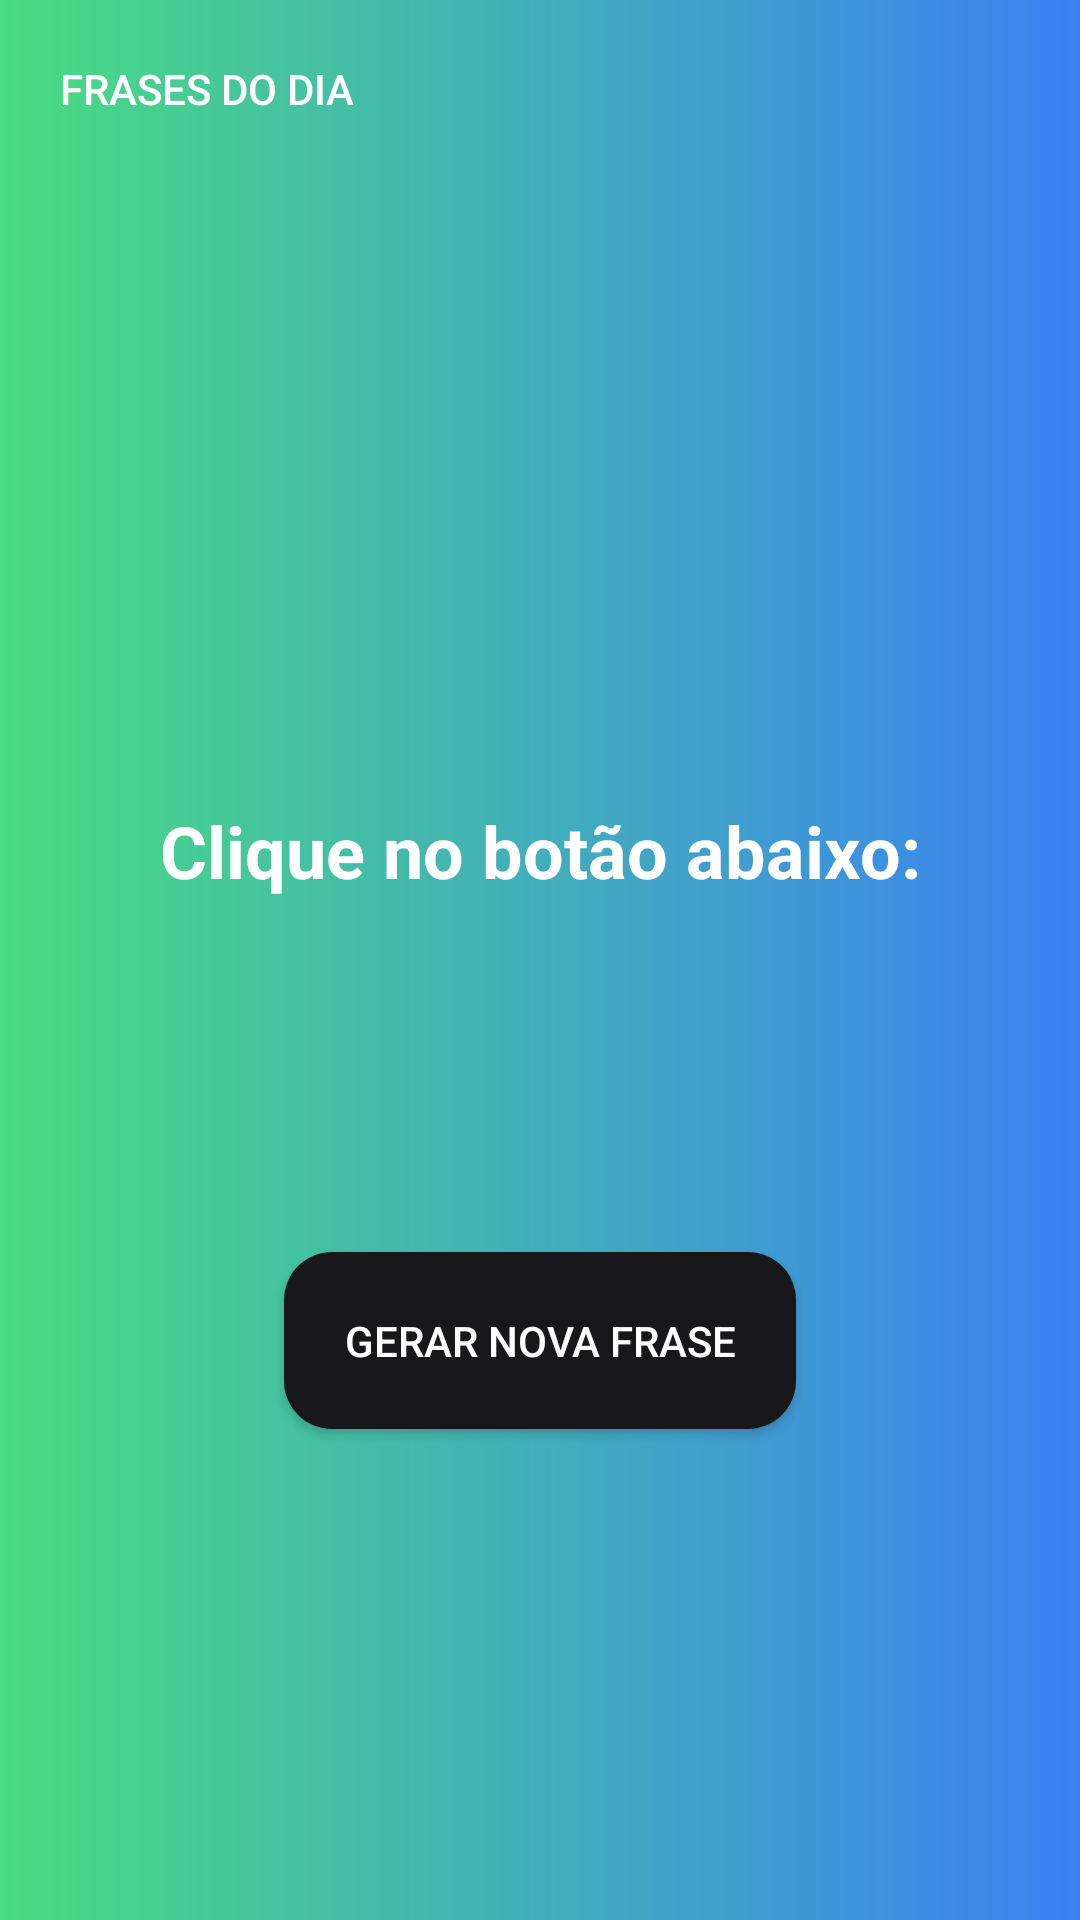

The Android layout XML behind this screen, and the referenced resources:
<!-- AndroidManifest.xml: application theme AppTheme -->
<!-- res/layout/activity_frasesdodia.xml -->
<?xml version="1.0" encoding="utf-8"?>
<LinearLayout xmlns:android="http://schemas.android.com/apk/res/android"
    xmlns:app="http://schemas.android.com/apk/res-auto"
    xmlns:tools="http://schemas.android.com/tools"
    android:id="@+id/main"
    android:layout_width="match_parent"
    android:layout_height="match_parent"
    android:background="@drawable/gradient_fundo_dois"
    android:gravity="center_horizontal"
    android:orientation="vertical"
    tools:context=".activity.FrasesDoDiaActivity">

    <LinearLayout
        android:layout_width="match_parent"
        android:layout_height="wrap_content"
        android:orientation="horizontal">

        <Button
            android:id="@+id/buttonVoltar"
            android:layout_width="wrap_content"
            android:layout_height="wrap_content"
            android:layout_gravity="left"
            android:background="#00000000"
            android:drawableLeft="@drawable/voltar_24"
            android:drawablePadding="5dp"
            android:padding="20dp"
            android:text="@string/opcao1"
            android:textColor="@color/white" />
    </LinearLayout>

    <LinearLayout
        android:layout_width="match_parent"
        android:layout_height="match_parent"
        android:gravity="center"
        android:orientation="vertical">

        <LinearLayout
            android:layout_width="match_parent"
            android:layout_height="wrap_content"
            android:gravity="center"
            android:orientation="vertical">

            <ImageView
                android:id="@+id/imageView"
                android:layout_width="wrap_content"
                android:layout_height="wrap_content"
                android:layout_margin="20dp"
                app:srcCompat="@drawable/logofrases" />

            <TextView
                android:id="@+id/resultadoFrase"
                android:layout_width="match_parent"
                android:layout_height="140dp"
                android:layout_marginTop="15dp"
                android:paddingLeft="5dp"
                android:paddingTop="10dp"
                android:paddingEnd="5dp"
                android:text="@string/clique_botao"
                android:textAlignment="center"
                android:textColor="@color/white"
                android:textSize="24sp"
                android:textStyle="bold" />

        </LinearLayout>

        <LinearLayout
            android:layout_width="match_parent"
            android:layout_height="wrap_content"
            android:gravity="center"
            android:orientation="horizontal">

            <Button
                android:id="@+id/buttonGerar"
                android:layout_width="wrap_content"
                android:layout_height="wrap_content"
                android:layout_margin="20dp"
                android:background="@drawable/ripple_rounded_button"
                android:padding="20dp"
                android:text="Gerar Nova Frase"
                android:textColor="@color/white" />

        </LinearLayout>
    </LinearLayout>


</LinearLayout>
<!-- resources referenced by this layout -->
<resources>
  <!-- drawable gradient_fundo_dois (drawable) -->
  <?xml version="1.0" encoding="utf-8"?>
  <layer-list xmlns:android="http://schemas.android.com/apk/res/android">
  
      <item android:id="@+id/fundoFrasesDoDia">
  
          <shape android:shape="rectangle">
              <gradient
                  android:startColor="#49DB80"
                  android:endColor="#3B81F3"/>
          </shape>
  
      </item>
  
  
  </layer-list>
  <!-- drawable ripple_rounded_button (drawable) -->
  <?xml version="1.0" encoding="utf-8"?>
  <ripple xmlns:android="http://schemas.android.com/apk/res/android"
      android:color="@android:color/holo_blue_bright">
      
  
      <item>
          <shape android:shape="rectangle">
  
              
              <solid android:color="#18181B" />
  
              
              <corners android:radius="16dp" />
          </shape>
      </item>
  
  </ripple>
  <string name="clique_botao">Clique no botão abaixo:</string>
  <string name="opcao1">Frases do Dia</string>
  <style name="AppTheme" parent="Theme.AppCompat.Light.NoActionBar">
          <item name="colorPrimary">#EA4796</item>
          <item name="colorPrimaryDark">#490087</item>
          <item name="colorAccent">#9C27B0</item>
          <item name="android:colorBackground">#A0A0A0</item>
      </style>
  <!-- not gathered from this repository: default colours our renderer supplied (Android Studio template values) -->
  <color name="white">#FFFFFFFF</color>
</resources>
